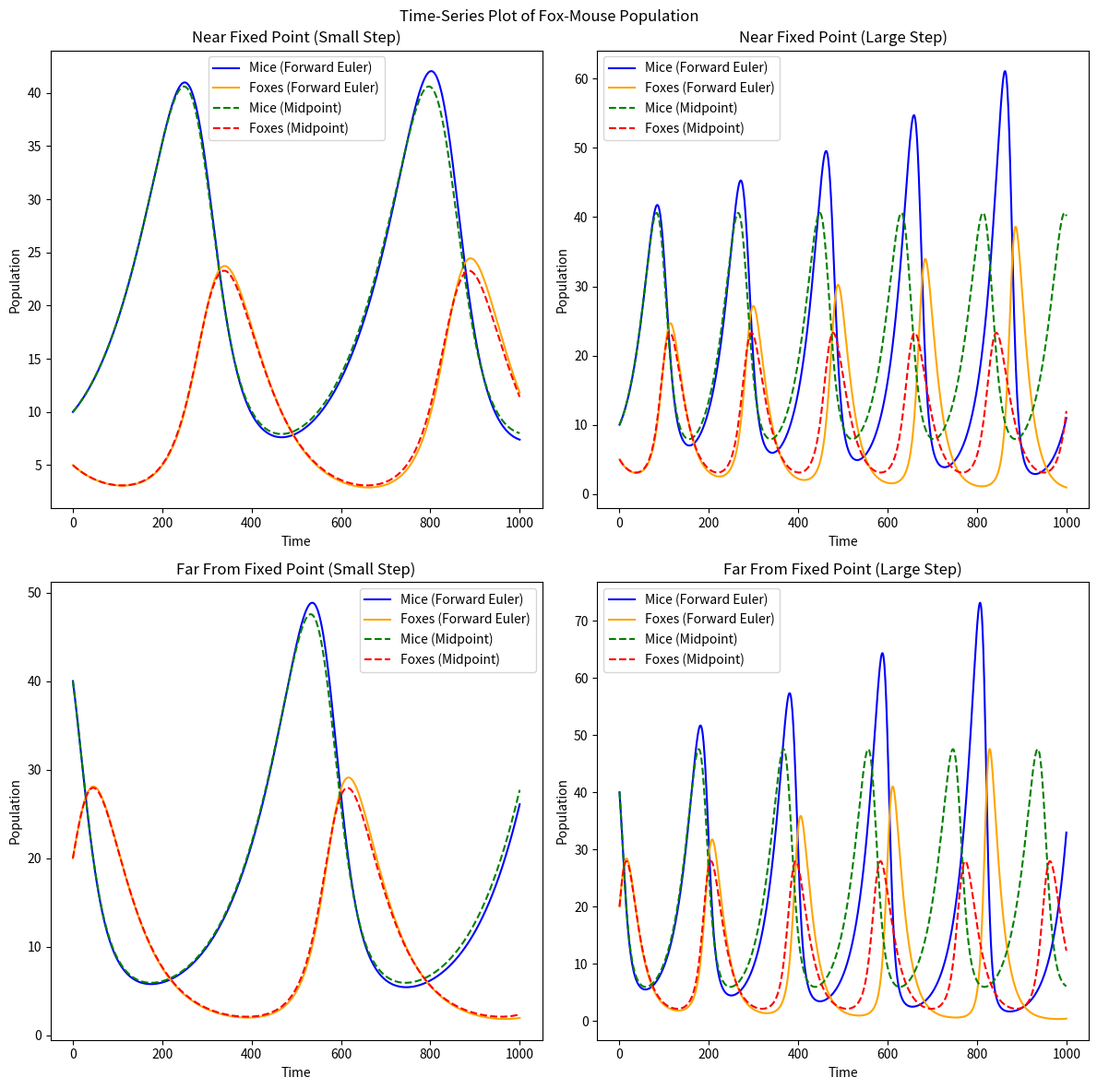

The script that saved this image:
import numpy as np
import matplotlib.pyplot as plt

"""
Foxes and Mice

@autor:     Dario Hug
@date:      09.10.2024

Assignment: 
Make a one-dimensional plot of the fox-mouse population comparing the behavior for different time-step sizes and for the two methods, 
Forward-Euler and Midpoint. Use different starting values. Show the foxes and mice as different colors. 

Method: 
Simulate the population dynamics of foxes and mice using the Lotka-Volterra equation. The system models the interaction between foxes 
and mice using differential equations. Two numerical methods to solve the ODE's are used: the Forward Euler method, which updates population values based 
on current rates of change, and the Midpoint method, which refines the update by estimating intermediate values. For both methods, 
multiple time-step sizes are applied, and the system is solved for several iterations. The outputs are time-series plots showing
population changes.
"""

def lotka_volterra(x, y):
    prey_growth_rate = 1.0
    predation_rate = 0.1
    predator_death_rate = 1.5
    predator_reproduction_rate = 0.075

    dxdt = prey_growth_rate * x - predation_rate * x * y
    dydt = - predator_death_rate * y + predator_reproduction_rate * x * y 
    return dxdt, dydt

def forward_euler(x0, y0, h, steps):
    x_vals, y_vals = [x0], [y0]
    x, y = x0, y0
    for _ in range(steps):
        dxdt, dydt = lotka_volterra(x, y)
        x += h * dxdt
        y += h * dydt
        x_vals.append(x)
        y_vals.append(y)
    return np.array(x_vals), np.array(y_vals)

def midpoint_method(x0, y0, h, steps):
    x_vals, y_vals = [x0], [y0]
    x, y = x0, y0
    for _ in range(steps):
        dxdt1, dydt1 = lotka_volterra(x, y)
        x_mid = x + h/2 * dxdt1
        y_mid = y + h/2 * dydt1
        dxdt2, dydt2 = lotka_volterra(x_mid, y_mid)
        x += h * dxdt2
        y += h * dydt2
        x_vals.append(x)
        y_vals.append(y)
    return np.array(x_vals), np.array(y_vals)

def main():
    # Time steps and number of iterations
    steps = 1000
    h_small = 0.01
    h_large = 0.03

    # Initial conditions
    x0_near_fp = 10   
    y0_near_fp = 5    
    x0_far_fp = 40    
    y0_far_fp = 20   

    # Solve near the fixed point
    x_fe_near_small, y_fe_near_small = forward_euler(x0_near_fp, y0_near_fp, h_small, steps)
    x_mp_near_small, y_mp_near_small = midpoint_method(x0_near_fp, y0_near_fp, h_small, steps)

    x_fe_near_large, y_fe_near_large = forward_euler(x0_near_fp, y0_near_fp, h_large, steps)
    x_mp_near_large, y_mp_near_large = midpoint_method(x0_near_fp, y0_near_fp, h_large, steps)

    # Solve far from the fixed point
    x_fe_far_small, y_fe_far_small = forward_euler(x0_far_fp, y0_far_fp, h_small, steps)
    x_mp_far_small, y_mp_far_small = midpoint_method(x0_far_fp, y0_far_fp, h_small, steps)

    x_fe_far_large, y_fe_far_large = forward_euler(x0_far_fp, y0_far_fp, h_large, steps)
    x_mp_far_large, y_mp_far_large = midpoint_method(x0_far_fp, y0_far_fp, h_large, steps)

    time = np.arange(steps + 1)

    fig, axs = plt.subplots(2, 2, figsize=(12, 12))
    fig.suptitle('Time-Series Plot of Fox-Mouse Population')

    # Near the fixed point, small step size
    axs[0, 0].plot(time, x_fe_near_small, label="Mice (Forward Euler)", color='blue')
    axs[0, 0].plot(time, y_fe_near_small, label="Foxes (Forward Euler)", color='orange')
    axs[0, 0].plot(time, x_mp_near_small, label="Mice (Midpoint)", color='green', linestyle='--')
    axs[0, 0].plot(time, y_mp_near_small, label="Foxes (Midpoint)", color='red', linestyle='--')
    axs[0, 0].set_title('Near Fixed Point (Small Step)')
    axs[0, 0].set_xlabel('Time')
    axs[0, 0].set_ylabel('Population')
    axs[0, 0].legend()

    # Near the fixed point, large step size
    axs[0, 1].plot(time, x_fe_near_large, label="Mice (Forward Euler)", color='blue')
    axs[0, 1].plot(time, y_fe_near_large, label="Foxes (Forward Euler)", color='orange')
    axs[0, 1].plot(time, x_mp_near_large, label="Mice (Midpoint)", color='green', linestyle='--')
    axs[0, 1].plot(time, y_mp_near_large, label="Foxes (Midpoint)", color='red', linestyle='--')
    axs[0, 1].set_title('Near Fixed Point (Large Step)')
    axs[0, 1].set_xlabel('Time')
    axs[0, 1].set_ylabel('Population')
    axs[0, 1].legend()

    # Far from the fixed point, small step size
    axs[1, 0].plot(time, x_fe_far_small, label="Mice (Forward Euler)", color='blue')
    axs[1, 0].plot(time, y_fe_far_small, label="Foxes (Forward Euler)", color='orange')
    axs[1, 0].plot(time, x_mp_far_small, label="Mice (Midpoint)", color='green', linestyle='--')
    axs[1, 0].plot(time, y_mp_far_small, label="Foxes (Midpoint)", color='red', linestyle='--')
    axs[1, 0].set_title('Far From Fixed Point (Small Step)')
    axs[1, 0].set_xlabel('Time')
    axs[1, 0].set_ylabel('Population')
    axs[1, 0].legend()

    # Far from the fixed point, large step size
    axs[1, 1].plot(time, x_fe_far_large, label="Mice (Forward Euler)", color='blue')
    axs[1, 1].plot(time, y_fe_far_large, label="Foxes (Forward Euler)", color='orange')
    axs[1, 1].plot(time, x_mp_far_large, label="Mice (Midpoint)", color='green', linestyle='--')
    axs[1, 1].plot(time, y_mp_far_large, label="Foxes (Midpoint)", color='red', linestyle='--')
    axs[1, 1].set_title('Far From Fixed Point (Large Step)')
    axs[1, 1].set_xlabel('Time')
    axs[1, 1].set_ylabel('Population')
    axs[1, 1].legend()

    plt.tight_layout()
    plt.show()

if __name__ == "__main__":
    main()
